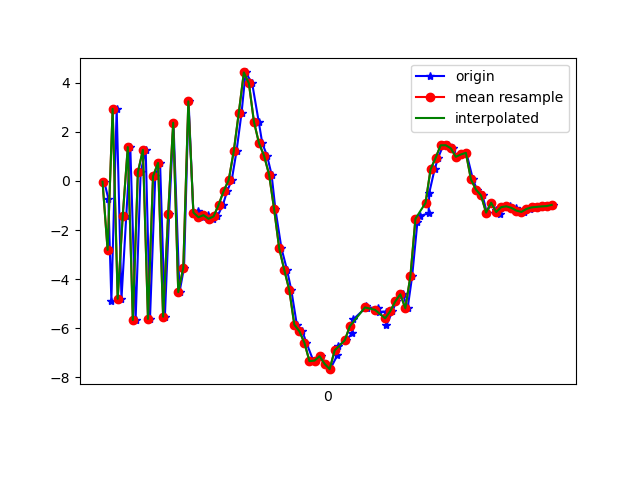

Data behind this chart, as committed beside it:
1618199677147, 895340104678195, -0.029839039, 0.38814306, -5.7805986
1618199677163, 895340123908965, -0.7311, 0.4885, 8.826
1618199677175, 895340143139735, -4.89, -0.2875, -7.094
1618199677196, 895340162370505, 2.945, 1.303, 4.411
1618199677215, 895340181601275, -4.806, -0.4309, 3.234
1618199677234, 895340200832045, -1.425, -0.00118, -6.742
1618199677250, 895340220062815, 1.382, 0.8788, 7.533
1618199677271, 895340239293585, -5.67, -0.7008, 0.157
1618199677291, 895340258524355, 0.3567, 0.5726, -5.657
1618199677311, 895340277755125, 1.27, 0.941, 8.14
1618199677328, 895340296985895, -5.626, -0.482, -0.6335
1618199677349, 895340316216665, 0.1925, 0.7094, -5.542
1618199677368, 895340335447435, 0.737, 0.9658, 7.719
1618199677387, 895340354678205, -5.536, -0.4029, 1.111
1618199677404, 895340373908975, -1.337, 0.3421, -6.746
1618199677421, 895340393139745, 2.377, 1.219, 6.184
1618199677445, 895340412370515, -4.534, -0.2307, 4.109
1618199677463, 895340431601285, -3.531, 0.05362, -7.092
1618199677481, 895340450832055, 3.248, 1.506, 1.697
1618199677500, 895340470062825, -1.366, 0.3018, 2.4
1618199677519, 895340489293595, -1.205, 0.2864, 0.8441
1618199677538, 895340508524365, -1.48, 0.461, 0.1577
1618199677558, 895340527755135, -1.393, 0.4891, 0.2971
1618199677577, 895340546985905, -1.542, 0.3966, 0.2067
1618199677595, 895340566216675, -1.446, 0.454, 0.1775
1618199677617, 895340585447445, -0.9704, 0.4864, 0.3491
1618199677634, 895340604678215, -0.4097, 0.2525, 1.113
1618199677652, 895340623908985, 0.03767, 0.08715, 2.185
1618199677671, 895340643139755, 1.219, 0.3707, 3.857
1618199677691, 895340662370525, 2.787, 0.457, 6.668
1618199677707, 895340681601295, 4.428, 0.2759, 9.552
1618199677733, 895340700832065, 3.981, -0.5781, 11.56
1618199677759, 895340720062835, 2.416, -0.9091, 11.71
1618199677773, 895340739293605, 1.542, -0.9977, 11.13
1618199677792, 895340758524375, 1.034, -2.213, 10.7
1618199677810, 895340777755145, 0.2598, -3.135, 9.823
1618199677825, 895340796985915, -1.15, -3.405, 8.401
1618199677849, 895340816216685, -2.742, -3.232, 6.354
1618199677871, 895340835447455, -3.621, -3.18, 3.898
1618199677888, 895340854678225, -4.445, -2.744, 2.201
1618199677910, 895340873908995, -5.862, -2.348, 1.361
1618199677932, 895340893139765, -6.129, -2.26, -0.4667
1618199677948, 895340912370535, -6.598, -2.219, -1.243
1618199677976, 895340931601305, -7.35, -1.784, -2.211
1618199677982, 895340950832075, -7.326, -0.8768, -3.072
1618199678007, 895340970062845, -7.147, -0.5679, -3.417
1618199678024, 895340989293615, -7.459, -0.2674, -3.597
1618199678042, 895341008524385, -7.676, -0.1113, -4.207
1618199678071, 895341027755155, -7.1, -0.02308, -4.561
1618199678074, 895341046985925, -6.715, -0.1876, -4.516
1618199678106, 895341066216695, -6.499, 0.2231, -4.254
1618199678130, 895341085447465, -6.2, 0.9038, -4.138
1618199678133, 895341104678235, -5.649, 1.195, -4.191
1618199678182, 895341123909005, -5.181, 0.9116, -4.076
1618199678185, 895341143139775, -5.113, 0.7799, -3.854
1618199678188, 895341162370545, -5.177, 1.166, -3.543
1618199678232, 895341181601315, -5.163, 1.249, -3.094
1618199678234, 895341200919718, -5.352, 0.696, -2.988
1618199678262, 895341220150488, -5.325, 0.1508, -2.866
1618199678265, 895341239381258, -5.878, -0.08694, -2.409
1618199678289, 895341258612028, -5.315, 0.2662, -2.79
... 34 more rows
